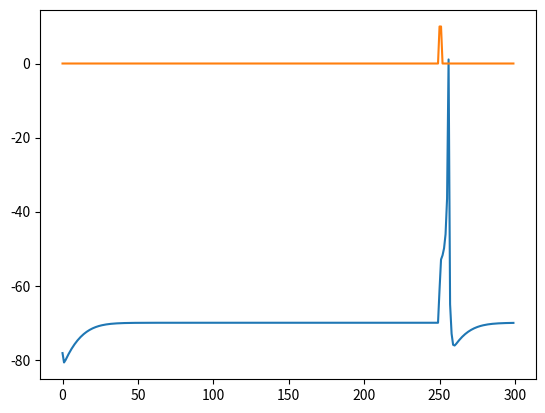

Write the Python code that produced this figure.
#%%
import numpy as np
import matplotlib.pyplot as plt

class IzhiNeuron:
    def __init__(self):
        self.a = 0.02 # 0.02 for excitatory and 0.1 for inhibitory 
        self.b = 0.2
        self.c = -65
        self.d = 8 # 8 for excitatory and 2 for inhibitory
        self.dt = 1
        self.u = 0
        self.v = -65
    def update(self,I):
        self.v = self.v + self.dt/2*(0.04*self.v**2+5*self.v+140-self.u+I)
        self.u = self.a*(self.b*self.v-self.u)*self.dt+self.u
        self.v = self.v + self.dt/2*(0.04*self.v**2+5*self.v+140-self.u+I)
        if self.v > 30:
            self.v = self.c
            self.u = self.u + self.d
#%%
neuron = IzhiNeuron() 
neuron.a = 0.1 # for inhibitory
neuron.d = 2
dt = neuron.dt
t = np.arange(0,300,dt)
ut = np.zeros(t.shape)
vt = np.zeros(t.shape)
# Get and ramp up and ramp down shape signal in numpy
ramp_sig = np.zeros_like(t)
ramp_sig[0:int(len(t)/2)] = t[0:int(len(t)/2)]/500*20
ramp_sig[int(len(t)/2):] = 40-t[int(len(t)/2):]/500*20
# Spike train
spike_train = np.zeros_like(t)
spike_train[250] = 10
spike_train[251] = 10 
#
input_sig = spike_train # ramp_sig or spike_train
for ti in range(len(t)):
    neuron.update(input_sig[ti])
    ut[ti] = neuron.u
    vt[ti] = neuron.v
#%%
plt.plot(t,vt)
plt.plot(t,input_sig)
plt.show()
# %%
